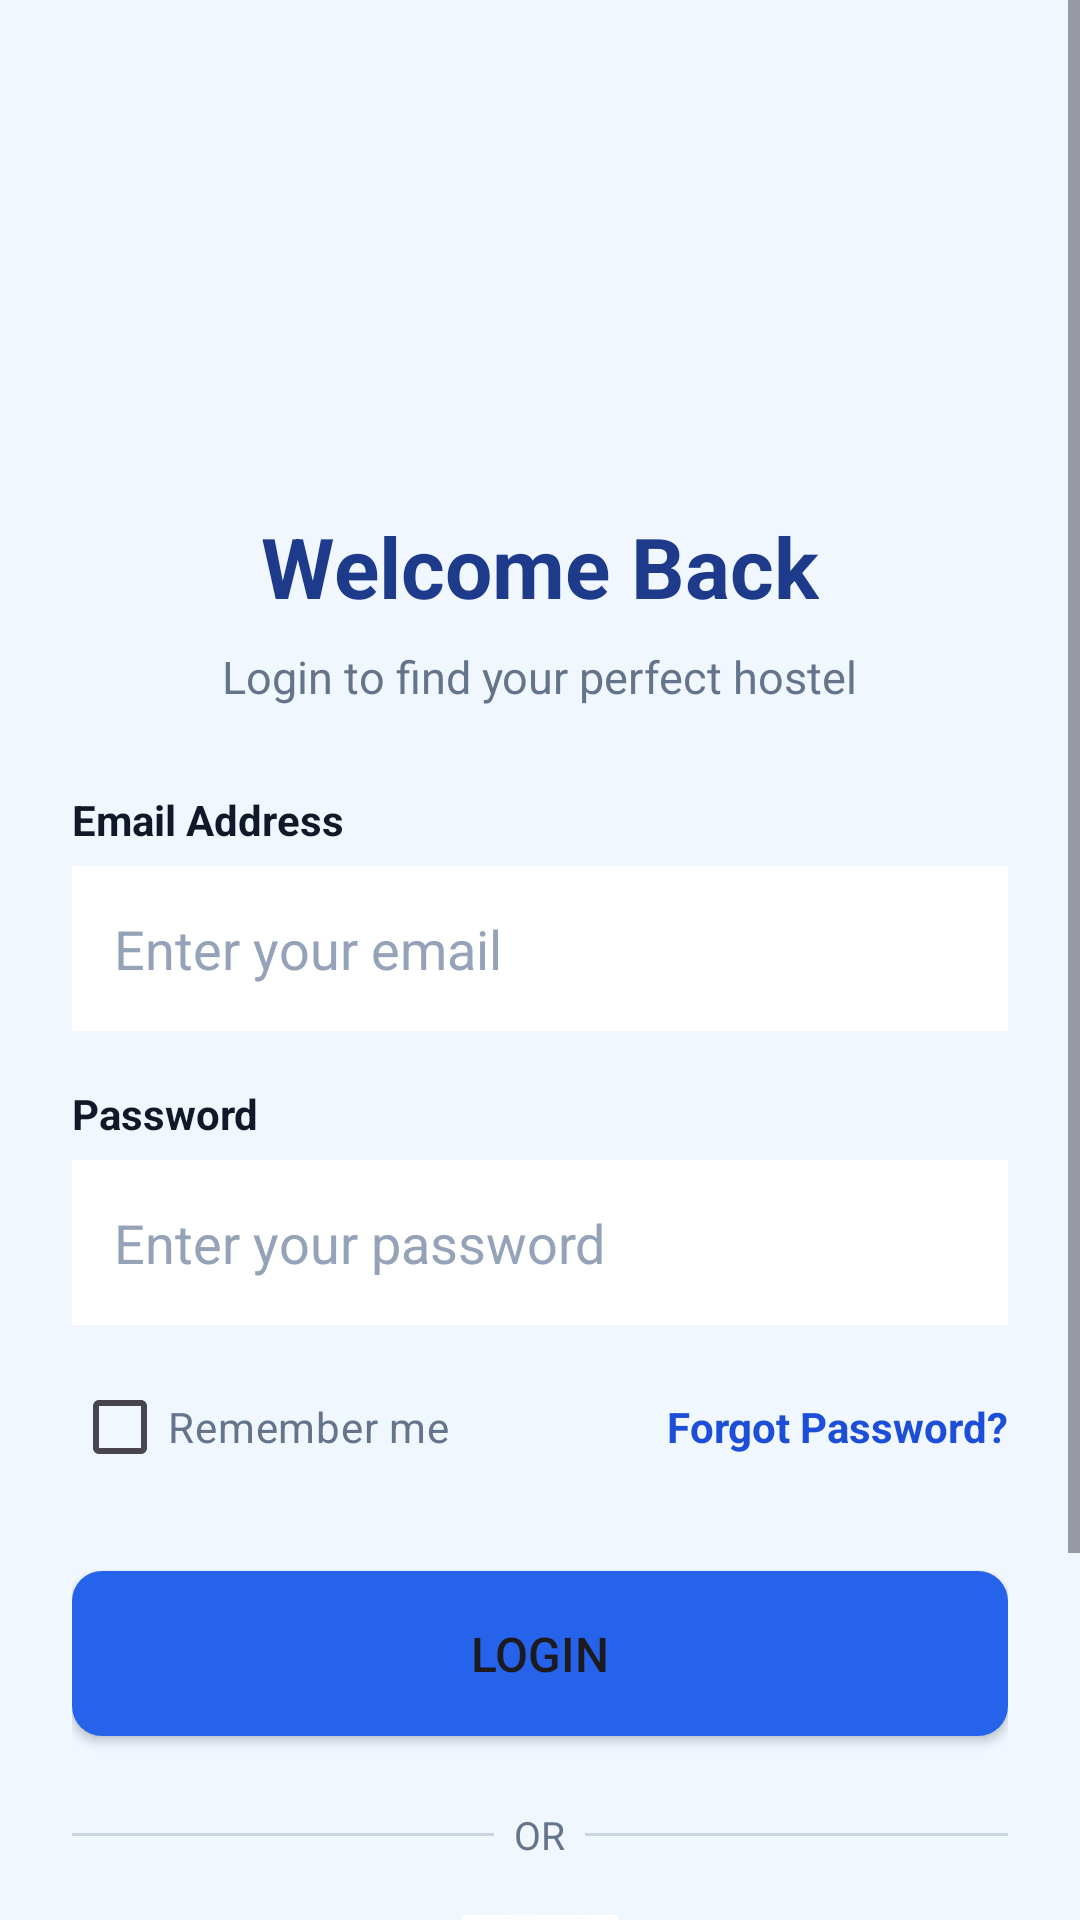

This screen was rendered from an Android layout file. Write that file and the resources it references.
<!-- AndroidManifest.xml: application theme Theme.HOSTELFINDER -->
<!-- res/layout/activity_login.xml -->
<?xml version="1.0" encoding="utf-8"?>
<ScrollView xmlns:android="http://schemas.android.com/apk/res/android"
    android:layout_width="match_parent"
    android:layout_height="match_parent"
    android:background="#F0F7FF"
    android:fillViewport="true">

    <LinearLayout
        android:layout_width="match_parent"
        android:layout_height="wrap_content"
        android:orientation="vertical"
        android:padding="24dp"
        android:gravity="center_horizontal">

        
        <ImageView
            android:id="@+id/login_logo"
            android:layout_width="100dp"
            android:layout_height="100dp"
            android:layout_marginTop="30dp"
            android:layout_marginBottom="16dp"
            android:src="@drawable/host"
            android:contentDescription="Hostel Finder Logo" />

        
        <TextView
            android:id="@+id/login_title"
            android:layout_width="wrap_content"
            android:layout_height="wrap_content"
            android:text="Welcome Back"
            android:textSize="28sp"
            android:textColor="#1E3A8A"
            android:textStyle="bold"
            android:layout_marginBottom="8dp" />

        
        <TextView
            android:id="@+id/login_subtitle"
            android:layout_width="wrap_content"
            android:layout_height="wrap_content"
            android:text="Login to find your perfect hostel"
            android:textSize="15sp"
            android:textColor="#64748B"
            android:layout_marginBottom="28dp" />

        
        <TextView
            android:layout_width="match_parent"
            android:layout_height="wrap_content"
            android:text="Email Address"
            android:textSize="14sp"
            android:textColor="#111827"
            android:textStyle="bold"
            android:layout_marginBottom="6dp" />

        <EditText
            android:id="@+id/email_et"
            android:layout_width="match_parent"
            android:layout_height="55dp"
            android:hint="Enter your email"
            android:inputType="textEmailAddress"
            android:padding="14dp"
            android:background="#FFFFFF"
            android:textColor="#111827"
            android:textColorHint="#94A3B8"
            android:layout_marginBottom="18dp" />

        
        <TextView
            android:layout_width="match_parent"
            android:layout_height="wrap_content"
            android:text="Password"
            android:textSize="14sp"
            android:textColor="#111827"
            android:textStyle="bold"
            android:layout_marginBottom="6dp" />

        <EditText
            android:id="@+id/password_et"
            android:layout_width="match_parent"
            android:layout_height="55dp"
            android:hint="Enter your password"
            android:inputType="textPassword"
            android:padding="14dp"
            android:background="#FFFFFF"
            android:textColor="#111827"
            android:textColorHint="#94A3B8"
            android:layout_marginBottom="10dp" />

        
        <LinearLayout
            android:layout_width="match_parent"
            android:layout_height="wrap_content"
            android:orientation="horizontal"
            android:gravity="center_vertical">

            <CheckBox
                android:id="@+id/remember_me"
                android:layout_width="wrap_content"
                android:layout_height="wrap_content"
                android:text="Remember me"
                android:textColor="#64748B"
                android:textSize="14sp" />

            <View
                android:layout_width="0dp"
                android:layout_height="1dp"
                android:layout_weight="1" />

            <TextView
                android:id="@+id/forgot_password"
                android:layout_width="wrap_content"
                android:layout_height="wrap_content"
                android:text="Forgot Password?"
                android:textColor="#1D4ED8"
                android:textSize="14sp"
                android:textStyle="bold"
                android:clickable="true"
                android:focusable="true" />

        </LinearLayout>

        
        <Button
            android:id="@+id/login_button"
            android:layout_width="match_parent"
            android:layout_height="55dp"
            android:layout_marginTop="24dp"
            android:text="LOGIN"
            android:textSize="16sp"
            android:background="@drawable/button_shape" />

        
        <LinearLayout
            android:layout_width="match_parent"
            android:layout_height="wrap_content"
            android:orientation="horizontal"
            android:gravity="center_vertical"
            android:layout_marginTop="24dp"
            android:layout_marginBottom="18dp">

            <View
                android:layout_width="0dp"
                android:layout_height="1dp"
                android:layout_weight="1"
                android:background="#CBD5E1" />

            <TextView
                android:layout_width="wrap_content"
                android:layout_height="wrap_content"
                android:text="  OR  "
                android:textColor="#64748B"
                android:textSize="13sp" />

            <View
                android:layout_width="0dp"
                android:layout_height="1dp"
                android:layout_weight="1"
                android:background="#CBD5E1" />

        </LinearLayout>

        
        <ImageButton
            android:id="@+id/google_button"
            android:layout_width="52dp"
            android:layout_height="52dp"
            android:src="@drawable/google_icon"
            />


        
        <LinearLayout
            android:layout_width="wrap_content"
            android:layout_height="wrap_content"
            android:orientation="horizontal"
            android:layout_marginTop="28dp"
            android:layout_marginBottom="30dp">

            <TextView
                android:layout_width="wrap_content"
                android:layout_height="wrap_content"
                android:text="Don't have an account? "
                android:textColor="#64748B"
                android:textSize="14sp" />

            <TextView
                android:id="@+id/signup_text"
                android:layout_width="wrap_content"
                android:layout_height="wrap_content"
                android:text="sign_up"
                android:textColor="#1D4ED8"
                android:textSize="14sp"
                android:textStyle="bold"
                android:clickable="true"
                android:focusable="true" />

        </LinearLayout>

    </LinearLayout>

</ScrollView>
<!-- resources referenced by this layout -->
<resources>
  <!-- drawable button_shape (drawable) -->
  <?xml version="1.0" encoding="utf-8"?>
  <shape xmlns:android="http://schemas.android.com/apk/res/android">
  
      <solid android:color="#2563EB" />
  
      <corners android:radius="10dp" />
  
  </shape>
  <!-- drawable google_icon: png bitmap (drawable, 62051 bytes) -->
  <style name="Theme.HOSTELFINDER" parent="Base.Theme.HOSTELFINDER" />
  <style name="Base.Theme.HOSTELFINDER" parent="Theme.Material3.DayNight.NoActionBar">
          
          
      </style>
</resources>
